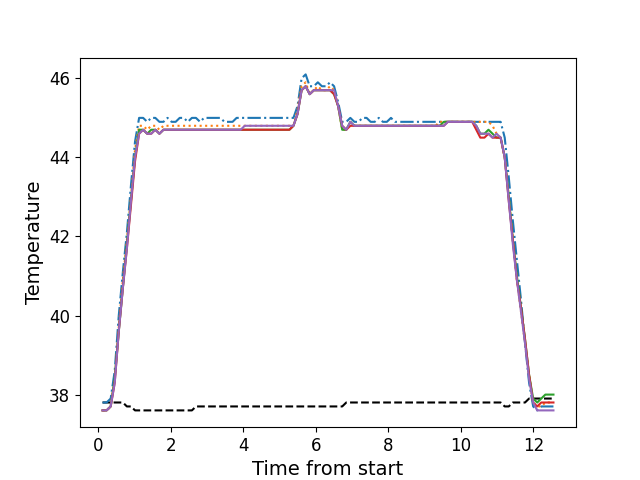

Source data for this figure (header and first rows):
, times, neutral, z1, z2, z3, z4, z5
0, 0.1146, 37.8, 37.8, 37.6, 37.6, 37.6, 37.6
1, 0.2262, 37.8, 37.8, 37.6, 37.6, 37.6, 37.6
2, 0.3389, 37.8, 37.9, 37.7, 37.7, 37.7, 37.7
3, 0.4505, 37.8, 38.6, 38.4, 38.4, 38.3, 38.3
4, 0.5621, 37.8, 40.0, 39.7, 39.6, 39.6, 39.6
5, 0.6747, 37.8, 41.1, 40.9, 40.7, 40.7, 40.7
6, 0.7864, 37.7, 42.1, 41.9, 41.8, 41.7, 41.7
7, 0.899, 37.7, 43.3, 43.0, 42.9, 42.8, 42.9
8, 1.011, 37.6, 44.4, 44.2, 44.0, 43.9, 44.0
9, 1.123, 37.6, 45.0, 44.8, 44.7, 44.6, 44.6
10, 1.234, 37.6, 45.0, 44.8, 44.7, 44.7, 44.7
11, 1.347, 37.6, 44.9, 44.7, 44.6, 44.6, 44.6
12, 1.458, 37.6, 45.0, 44.8, 44.7, 44.6, 44.6
13, 1.571, 37.6, 45.0, 44.8, 44.7, 44.7, 44.7
14, 1.683, 37.6, 44.9, 44.7, 44.6, 44.6, 44.6
15, 1.795, 37.6, 44.9, 44.8, 44.7, 44.7, 44.7
16, 1.908, 37.6, 45.0, 44.8, 44.7, 44.7, 44.7
17, 2.019, 37.6, 44.9, 44.8, 44.7, 44.7, 44.7
18, 2.132, 37.6, 44.9, 44.8, 44.7, 44.7, 44.7
19, 2.243, 37.6, 45.0, 44.8, 44.7, 44.7, 44.7
20, 2.356, 37.6, 45.0, 44.8, 44.7, 44.7, 44.7
21, 2.467, 37.6, 44.9, 44.8, 44.7, 44.7, 44.7
22, 2.58, 37.6, 45.0, 44.8, 44.7, 44.7, 44.7
23, 2.692, 37.7, 45.0, 44.8, 44.7, 44.7, 44.7
24, 2.804, 37.7, 44.9, 44.8, 44.7, 44.7, 44.7
25, 2.916, 37.7, 45.0, 44.8, 44.7, 44.7, 44.7
26, 3.028, 37.7, 45.0, 44.8, 44.7, 44.7, 44.7
27, 3.14, 37.7, 45.0, 44.8, 44.7, 44.7, 44.7
28, 3.253, 37.7, 45.0, 44.8, 44.7, 44.7, 44.7
29, 3.364, 37.7, 45.0, 44.8, 44.7, 44.7, 44.7
30, 3.477, 37.7, 44.9, 44.8, 44.7, 44.7, 44.7
31, 3.589, 37.7, 44.9, 44.8, 44.7, 44.7, 44.7
32, 3.701, 37.7, 44.9, 44.8, 44.7, 44.7, 44.7
33, 3.813, 37.7, 45.0, 44.8, 44.7, 44.7, 44.7
34, 3.924, 37.7, 45.0, 44.8, 44.7, 44.7, 44.7
35, 4.037, 37.7, 45.0, 44.8, 44.7, 44.7, 44.8
36, 4.149, 37.7, 45.0, 44.8, 44.7, 44.7, 44.8
37, 4.261, 37.7, 45.0, 44.8, 44.7, 44.7, 44.8
38, 4.373, 37.7, 45.0, 44.8, 44.7, 44.7, 44.8
39, 4.485, 37.7, 45.0, 44.8, 44.7, 44.7, 44.8
40, 4.597, 37.7, 45.0, 44.8, 44.7, 44.7, 44.8
41, 4.709, 37.7, 45.0, 44.8, 44.7, 44.7, 44.8
42, 4.821, 37.7, 45.0, 44.8, 44.7, 44.7, 44.8
43, 4.934, 37.7, 45.0, 44.8, 44.7, 44.7, 44.8
44, 5.045, 37.7, 45.0, 44.8, 44.7, 44.7, 44.8
45, 5.158, 37.7, 45.0, 44.8, 44.7, 44.7, 44.8
46, 5.269, 37.7, 45.0, 44.8, 44.7, 44.7, 44.8
47, 5.381, 37.7, 45.0, 44.8, 44.8, 44.8, 44.8
48, 5.494, 37.7, 45.3, 45.2, 45.1, 45.1, 45.1
49, 5.605, 37.7, 46.0, 45.8, 45.7, 45.7, 45.7
50, 5.718, 37.7, 46.1, 45.9, 45.8, 45.8, 45.8
51, 5.829, 37.7, 45.8, 45.6, 45.6, 45.6, 45.6
52, 5.942, 37.7, 45.8, 45.7, 45.7, 45.7, 45.7
53, 6.054, 37.7, 45.9, 45.8, 45.7, 45.7, 45.7
54, 6.166, 37.7, 45.8, 45.7, 45.7, 45.7, 45.7
55, 6.278, 37.7, 45.8, 45.7, 45.7, 45.7, 45.7
56, 6.391, 37.7, 45.9, 45.8, 45.7, 45.7, 45.7
57, 6.502, 37.7, 45.8, 45.7, 45.6, 45.6, 45.7
58, 6.614, 37.7, 45.4, 45.3, 45.3, 45.3, 45.3
59, 6.726, 37.7, 44.9, 44.7, 44.7, 44.8, 44.8
... 52 more rows
